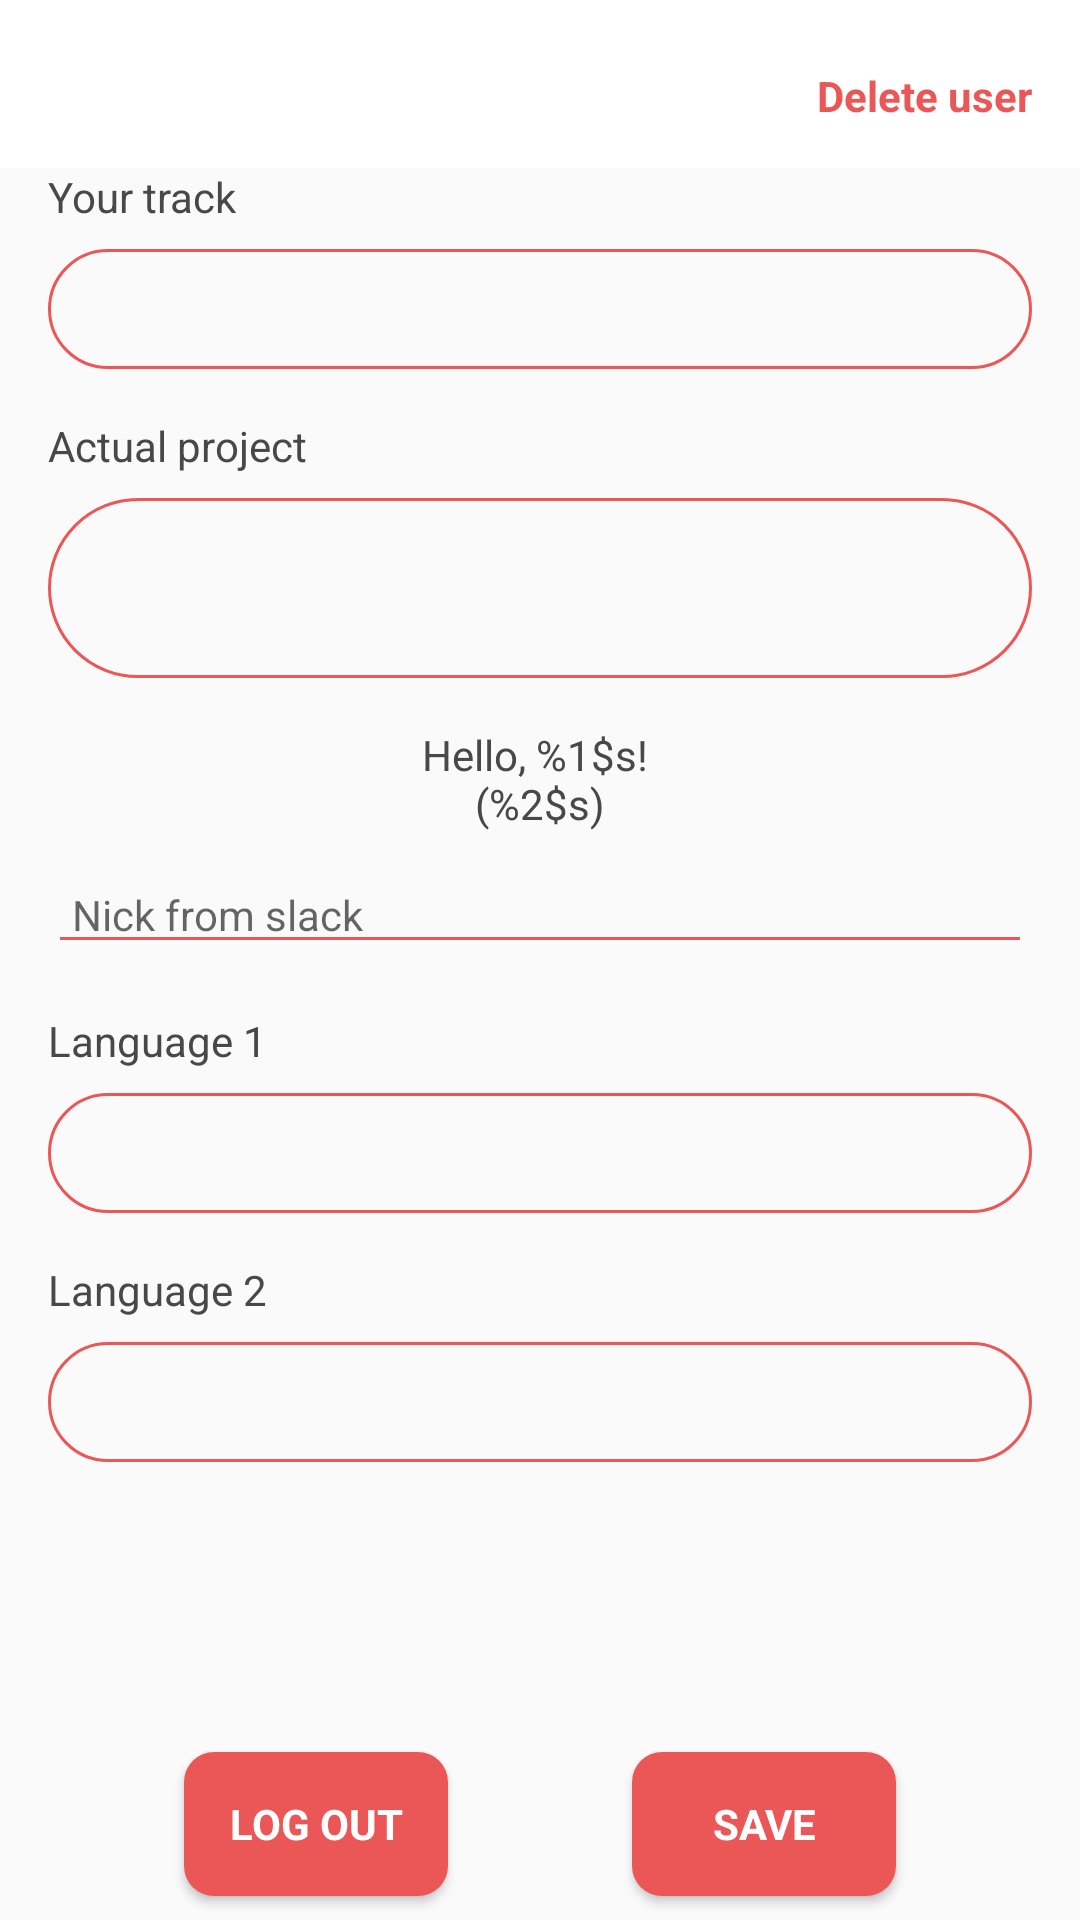

Reconstruct the res/layout file that produces this screen, plus the resources it refers to.
<!-- AndroidManifest.xml: application theme AppTheme -->
<!-- res/layout/activity_user.xml -->
<?xml version="1.0" encoding="utf-8"?>
<android.support.constraint.ConstraintLayout xmlns:android="http://schemas.android.com/apk/res/android"
    xmlns:app="http://schemas.android.com/apk/res-auto"
    xmlns:tools="http://schemas.android.com/tools"
    android:layout_width="match_parent"
    android:layout_height="match_parent"
    tools:context=".UserActivity">

    <include
        android:id="@+id/toolbar"
        layout="@layout/toolbar_layout" />

    <Button
        android:id="@+id/deleteUserButton"
        style="@style/buttonUserWB"
        android:text="@string/delete_user"

        app:layout_constraintEnd_toEndOf="parent"
        app:layout_constraintTop_toTopOf="parent" />


    <android.support.v4.widget.NestedScrollView
        android:layout_width="match_parent"
        android:layout_height="@dimen/wrapConstraint"
        android:layout_marginBottom="@dimen/smallDp"
        app:layout_constraintBottom_toTopOf="@+id/logOutBtn"
        app:layout_constraintEnd_toEndOf="parent"
        app:layout_constraintStart_toStartOf="parent"
        app:layout_constraintTop_toBottomOf="@+id/toolbar">

        <LinearLayout
            android:layout_width="match_parent"
            android:layout_height="wrap_content"
            android:orientation="vertical">

            <TextView
                android:id="@+id/yourTrackTxt"
                style="@style/userText"
                android:text="@string/your_track" />

            <Spinner
                android:id="@+id/trackSpinner"
                style="@style/userSpinner" />

            <TextView
                android:id="@+id/actualProjectTxt"
                style="@style/userText"
                android:text="@string/actual_project" />

            <Spinner
                android:id="@+id/projectsSpinner"
                style="@style/userSpinner"
                android:layout_height="@dimen/rowSize" />

            <TextView
                android:id="@+id/welcomeText"
                style="@style/userText"
                android:text="@string/welcome_message"
                android:textAlignment="center"
                android:layout_gravity="center" />

            <EditText
                android:id="@+id/slackNick"
                style="@style/userInput"
                android:layout_width="match_parent"
                android:layout_height="wrap_content"
                android:layout_marginBottom="@dimen/mediumDp"
                android:hint="@string/nick_from_slack"
                android:theme="@style/MyEditTextStyle" />

            <TextView
                android:id="@+id/language1Txt"
                style="@style/userText"
                android:text="@string/language_1" />

            <Spinner
                android:id="@+id/lang1Spinner"
                style="@style/userSpinner" />

            <TextView
                android:id="@+id/language2Txt"
                style="@style/userText"
                android:text="@string/language_2" />

            <Spinner
                android:id="@+id/lang2Spinner"
                style="@style/userSpinner" />

        </LinearLayout>

    </android.support.v4.widget.NestedScrollView>


    <Button
        android:id="@+id/logOutBtn"
        style="@style/buttonUser"
        android:text="@string/log_out"
        app:layout_constraintBottom_toBottomOf="parent"
        app:layout_constraintEnd_toStartOf="@+id/saveBtn"
        app:layout_constraintStart_toStartOf="parent" />

    <Button
        android:id="@+id/saveBtn"
        style="@style/buttonUser"
        android:text="@string/save"
        app:layout_constraintBottom_toBottomOf="parent"
        app:layout_constraintEnd_toEndOf="parent"
        app:layout_constraintStart_toEndOf="@+id/logOutBtn" />

</android.support.constraint.ConstraintLayout>
<!-- res/layout/toolbar_layout.xml (included above) -->
<?xml version="1.0" encoding="utf-8"?>
<android.support.constraint.ConstraintLayout
    xmlns:android="http://schemas.android.com/apk/res/android"
    xmlns:app="http://schemas.android.com/apk/res-auto"
    android:layout_width="match_parent"
    android:layout_height="wrap_content">

    <android.support.v7.widget.Toolbar
        android:id="@+id/myToolbar"
        android:layout_width="0dp"
        android:layout_height="wrap_content"
        android:background="?attr/colorPrimary"
        android:minHeight="?attr/actionBarSize"
        android:theme="?attr/actionBarTheme"
        app:layout_constraintEnd_toEndOf="parent"
        app:layout_constraintStart_toStartOf="parent"
        app:layout_constraintTop_toTopOf="parent" />

</android.support.constraint.ConstraintLayout>
<!-- resources referenced by this layout -->
<resources>
  <dimen name="mediumDp">16dp</dimen>
  <dimen name="rowSize">60dp</dimen>
  <dimen name="smallDp">8dp</dimen>
  <dimen name="wrapConstraint">0dp</dimen>
  <string name="actual_project">Actual project</string>
  <string name="delete_user">Delete user</string>
  <string name="language_1">Language 1</string>
  <string name="language_2">Language 2</string>
  <string name="log_out">LOG OUT</string>
  <string name="nick_from_slack">Nick from slack</string>
  <string name="save">SAVE</string>
  <string name="welcome_message">Hello, %1$s! \n(%2$s)</string>
  <string name="your_track">Your track</string>
  <style name="MyEditTextStyle" parent="Widget.AppCompat.EditText">
          <item name="colorControlActivated">@color/colorPrimaryDark</item>
          <item name="colorControlNormal">@color/colorPrimaryDark</item>
          <item name="android:layout_marginStart">50dp</item>
          <item name="android:ems">10</item>
          <item name="android:inputType">textPersonName</item>
      </style>
  <style name="userInput" parent="AppTheme">
          <item name="android:layout_marginBottom">@dimen/mediumDp</item>
          <item name="android:layout_marginStart">@dimen/mediumDp</item>
          <item name="android:layout_marginEnd">@dimen/mediumDp</item>
          <item name="android:textSize">@dimen/textNormal</item>
          <item name="android:paddingStart">@dimen/smallDp</item>
      </style>
  <style name="userSpinner" parent="userInput">
          <item name="android:background">@drawable/background_frame</item>
          <item name="android:layout_width">match_parent</item>
          <item name="android:layout_height">@dimen/spinnerHeight</item>
      </style>
  <style name="userText" parent="smallText">
          <item name="android:layout_marginStart">@dimen/mediumDp</item>
          <item name="android:layout_marginEnd">@dimen/mediumDp</item>
          <item name="android:layout_marginBottom">@dimen/smallDp</item>
      </style>
  <style name="AppTheme" parent="Theme.AppCompat.Light.NoActionBar">
          
          <item name="colorPrimary">@color/colorPrimary</item>
          <item name="colorPrimaryDark">@color/colorPrimaryDark</item>
          <item name="colorAccent">@color/colorAccent</item>
      </style>
  <color name="colorPrimaryDark">#EB5757</color>
  <!-- drawable button_bck (drawable) -->
  <?xml version="1.0" encoding="utf-8"?>
  <selector xmlns:android="http://schemas.android.com/apk/res/android">
  
      <item>
          <shape
              xmlns:android="http://schemas.android.com/apk/res/android">
              <solid android:color="@color/colorPrimaryDark"/>
  
              <corners
                  android:radius="10dp" />
  
          </shape>
      </item>
  
  </selector>
  <color name="colorPrimary">#ffffff</color>
  <dimen name="textNormal">14sp</dimen>
  <!-- drawable background_frame (drawable) -->
  <?xml version="1.0" encoding="utf-8"?>
  <selector xmlns:android="http://schemas.android.com/apk/res/android">
  
      <item>
          <shape
              xmlns:android="http://schemas.android.com/apk/res/android">
  
              <stroke
                  android:width="1dp"
                  android:color="@color/colorPrimaryDark"/>
              <corners
                  android:radius="30dp" />
  
          </shape>
      </item>
  
  
  
  </selector>
  <dimen name="spinnerHeight">40dp</dimen>
  <style name="smallText" parent="forText">
          <item name="android:textSize">@dimen/normalText</item>
      </style>
  <color name="colorAccent">#000000</color>
  <style name="forText" parent="AppTheme">
          <item name="android:layout_width">wrap_content</item>
          <item name="android:layout_height">wrap_content</item>
          <item name="android:textColor">@color/greyTextColor</item>
      </style>
  <dimen name="normalText">14sp</dimen>
  <color name="greyTextColor">#484848</color>
</resources>
